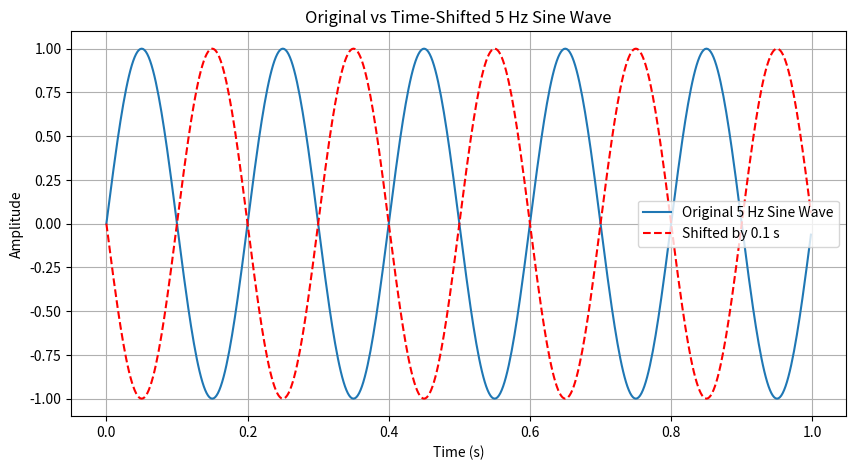

Write the Python code that produced this figure.
#c.	Generate a 5 Hz sine wave signal and shift it in time by 0.1 seconds. Plot the original and shifted signals on the same graph for comparison.
import numpy as np
import matplotlib.pyplot as plt

# Sampling parameters
fs = 500  # Sampling frequency (Hz)
t = np.linspace(0, 1, fs, endpoint=False)  # Time array for 1 second

# Frequency of sine wave
f = 5  # 5 Hz

# Generate original sine wave
sine_wave = np.sin(2 * np.pi * f * t)

# Time shift (in seconds)
shift = 0.1  
# Shifted signal = sin(2πf(t - shift))
shifted_wave = np.sin(2 * np.pi * f * (t - shift))

# Plot both signals
plt.figure(figsize=(10, 5))
plt.plot(t, sine_wave, label="Original 5 Hz Sine Wave")
plt.plot(t, shifted_wave, label="Shifted by 0.1 s", linestyle="--", color="red")
plt.xlabel("Time (s)")
plt.ylabel("Amplitude")
plt.title("Original vs Time-Shifted 5 Hz Sine Wave")
plt.legend()
plt.grid(True)
plt.show()
